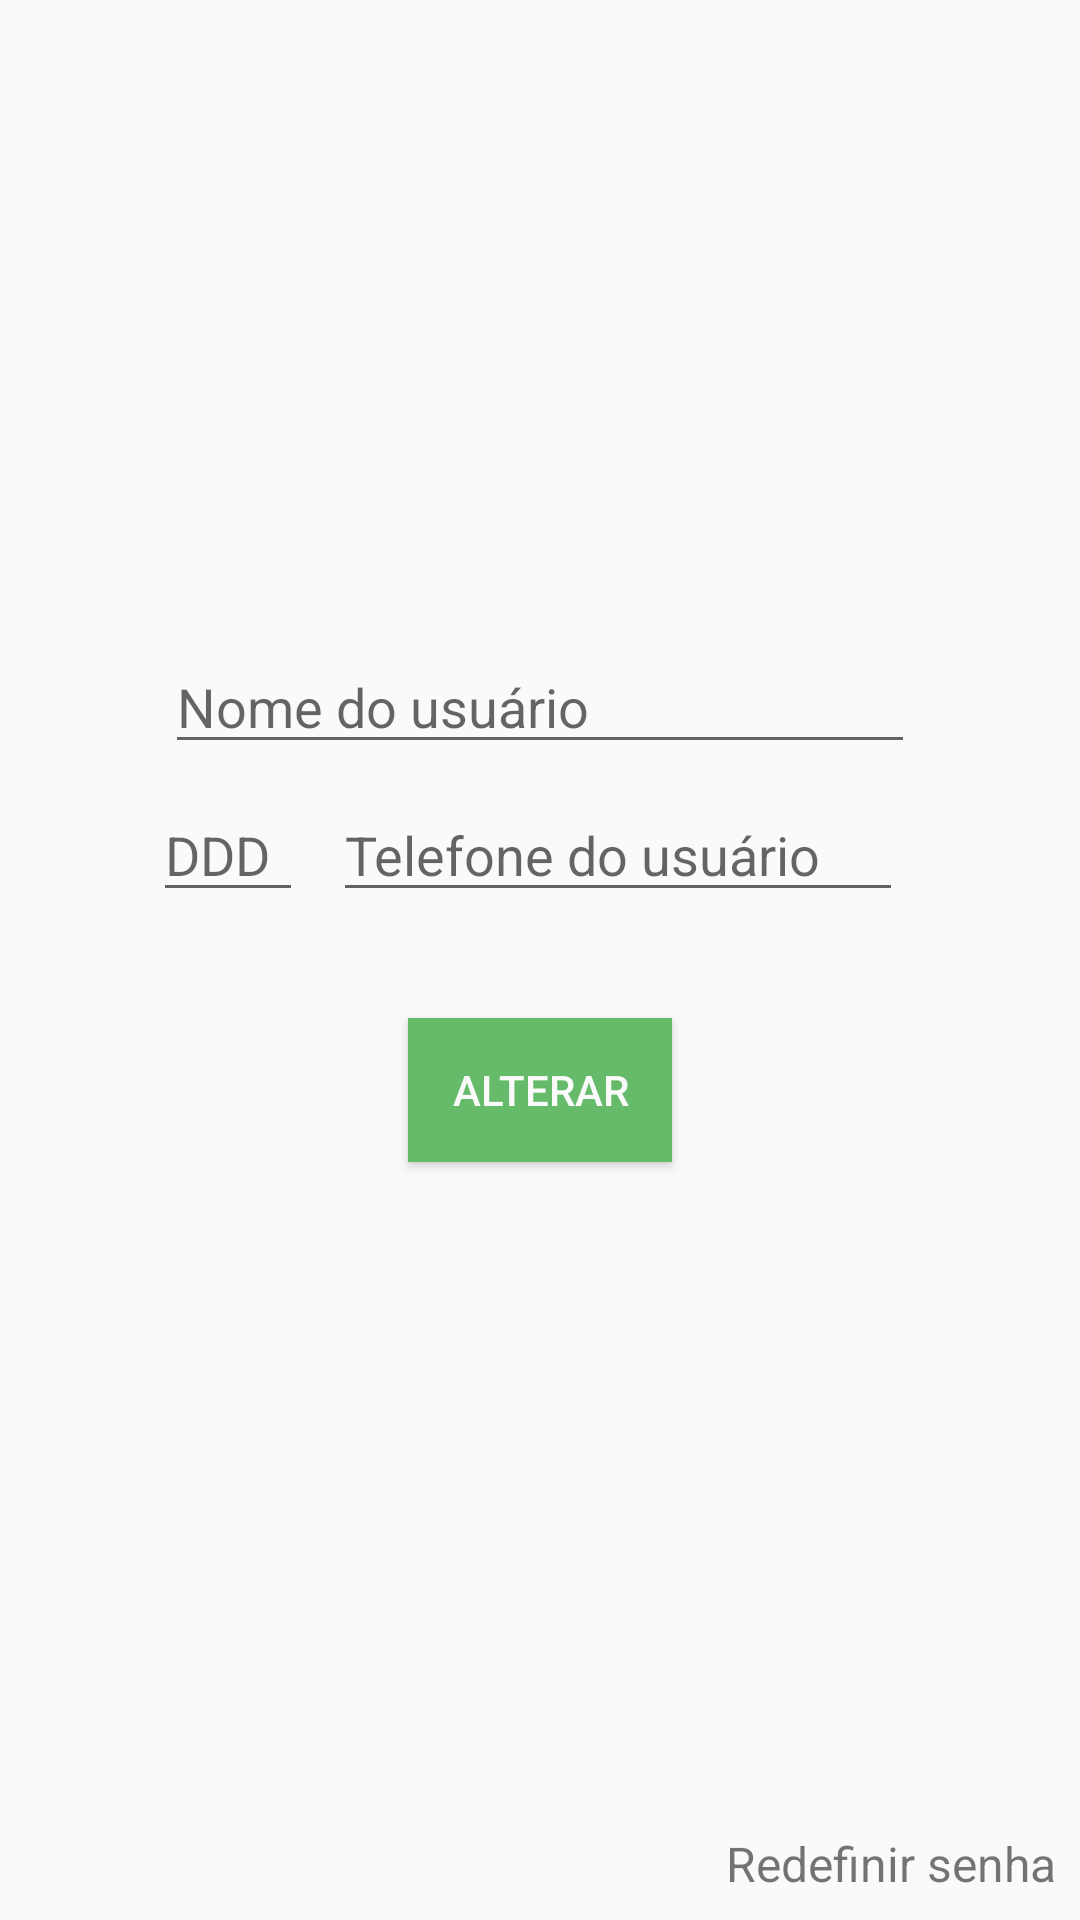

Reconstruct the res/layout file that produces this screen, plus the resources it refers to.
<!-- AndroidManifest.xml: application theme AppThemeActionBar -->
<!-- res/layout/fragment_perfil.xml -->
<?xml version="1.0" encoding="utf-8"?>

<FrameLayout xmlns:android="http://schemas.android.com/apk/res/android"
    xmlns:tools="http://schemas.android.com/tools"
    android:layout_width="match_parent"
    xmlns:app="http://schemas.android.com/apk/res-auto"
    android:layout_height="match_parent"
    tools:context=".fragments.PerfilFragment">

    <android.support.constraint.ConstraintLayout
        android:layout_width="match_parent"
        android:layout_height="match_parent">

        <ImageView
            android:id="@+id/img_user"
            android:layout_width="150dp"
            android:layout_height="150dp"
            android:layout_margin="8dp"
            app:layout_constraintBottom_toBottomOf="parent"
            app:layout_constraintEnd_toEndOf="parent"
            app:layout_constraintStart_toStartOf="parent"
            app:layout_constraintTop_toTopOf="parent"
            app:layout_constraintVertical_bias="0.1" />
        <ProgressBar
            android:id="@+id/progressBar"
            android:visibility="invisible"
            app:layout_constraintBottom_toBottomOf="@id/img_user"
            app:layout_constraintTop_toTopOf="@id/img_user"
            app:layout_constraintLeft_toLeftOf="@id/img_user"
            app:layout_constraintRight_toRightOf="@id/img_user"
            android:layout_width="wrap_content"
            android:layout_height="wrap_content" />
        <EditText
            android:id="@+id/editText_nome"
            android:layout_width="@dimen/editText_dimen_width"
            android:layout_height="wrap_content"
            android:layout_marginBottom="8dp"
            android:layout_marginEnd="8dp"
            android:layout_marginStart="8dp"
            android:hint="@string/nomeUserText"
            android:layout_marginTop="8dp"
            android:inputType="textPersonName"
            app:layout_constraintBottom_toBottomOf="parent"
            app:layout_constraintEnd_toEndOf="parent"
            app:layout_constraintStart_toStartOf="parent"
            app:layout_constraintTop_toBottomOf="@+id/img_user"
            app:layout_constraintVertical_bias="0.0" />
        <EditText
            android:id="@+id/editText_DDD"
            android:layout_width="@dimen/editTextDDD_width"
            android:layout_height="wrap_content"
            android:layout_marginBottom="8dp"
            android:layout_marginEnd="10dp"
            android:layout_marginStart="8dp"
            android:layout_marginTop="8dp"
            android:inputType="number"
            android:hint="@string/dddText"
            app:layout_constraintBottom_toBottomOf="parent"
            app:layout_constraintEnd_toStartOf="@+id/editText_telefone"
            app:layout_constraintHorizontal_bias="1.0"
            app:layout_constraintStart_toStartOf="parent"
            app:layout_constraintTop_toBottomOf="@+id/editText_nome"
            app:layout_constraintVertical_bias="0.0" />

        <EditText
            android:id="@+id/editText_telefone"
            android:layout_width="@dimen/editTextTel_width"
            android:layout_height="wrap_content"
            android:layout_marginBottom="8dp"
            android:layout_marginEnd="8dp"
            android:layout_marginStart="8dp"
            android:layout_marginTop="8dp"
            android:hint="@string/telUserText"
            android:inputType="phone"
            app:layout_constraintBottom_toBottomOf="parent"
            app:layout_constraintEnd_toEndOf="parent"
            app:layout_constraintHorizontal_bias="0.668"
            app:layout_constraintStart_toStartOf="parent"
            app:layout_constraintTop_toBottomOf="@+id/editText_nome"
            app:layout_constraintVertical_bias="0.0" />
        <Button
            android:id="@+id/btnAlterar"
            android:layout_width="wrap_content"
            android:layout_height="wrap_content"
            android:layout_marginBottom="8dp"
            android:layout_marginEnd="8dp"
            android:layout_marginStart="8dp"
            android:layout_marginTop="8dp"
            android:text="@string/alterar"
            android:padding="@dimen/padding_button"
            style="@style/buttonTheme"
            app:layout_constraintBottom_toBottomOf="parent"
            app:layout_constraintEnd_toEndOf="parent"
            app:layout_constraintStart_toStartOf="parent"
            app:layout_constraintTop_toBottomOf="@+id/editText_DDD"
            app:layout_constraintVertical_bias="0.1" />

        <TextView
            android:id="@+id/redefinirSenha"
            android:layout_width="wrap_content"
            android:layout_height="wrap_content"
            android:text="@string/redefinirSenha"
            app:layout_constraintHorizontal_bias="1.0"
            app:layout_constraintVertical_bias="1.0"
            android:layout_margin="8dp"
            android:textSize="16sp"
            app:layout_constraintBottom_toBottomOf="parent"
            app:layout_constraintTop_toTopOf="parent"
            app:layout_constraintStart_toStartOf="parent"
            app:layout_constraintEnd_toEndOf="parent" />
    </android.support.constraint.ConstraintLayout>

</FrameLayout>
<!-- resources referenced by this layout -->
<resources>
  <dimen name="editTextDDD_width">50dp</dimen>
  <dimen name="editTextTel_width">190dp</dimen>
  <dimen name="editText_dimen_width">250dp</dimen>
  <dimen name="padding_button">10dp</dimen>
  <string name="alterar">Alterar</string>
  <string name="dddText">DDD</string>
  <string name="nomeUserText">Nome do usuário</string>
  <string name="redefinirSenha">Redefinir senha</string>
  <string name="telUserText">Telefone do usuário</string>
  <style name="buttonTheme" parent="Widget.AppCompat.Button.Colored">
          
          <item name="android:background">@color/backgroundButton</item>
          <item name="android:textColor">@color/colorText</item>
      </style>
  <style name="AppThemeActionBar" parent="Theme.AppCompat.Light.DarkActionBar">
          <item name="coordinatorLayoutStyle">@style/Widget.Design.CoordinatorLayout</item>
          <item name="colorPrimary">@color/colorPrimary</item>
          <item name="colorPrimaryDark">@color/colorPrimaryDark</item>
          <item name="colorAccent">@color/colorAccent</item>
      </style>
  <color name="backgroundButton">#66BB6A</color>
  <color name="colorText">#FAFAFA</color>
  <color name="colorPrimary">#4bbe7c</color>
  <color name="colorPrimaryDark">#43A047</color>
  <color name="colorAccent">#00B0FF</color>
</resources>
